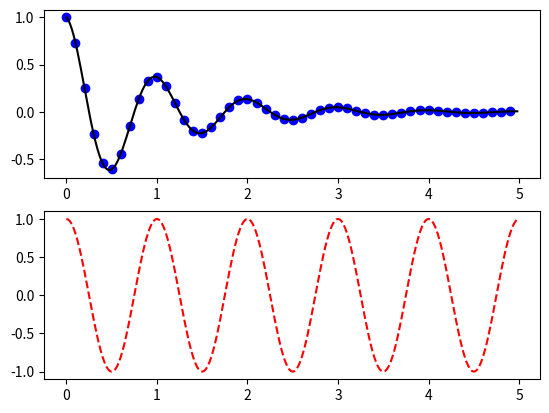

Reproduce this figure in Python.
%matplotlib inline

import numpy as np
import matplotlib.pyplot as plt

def f(t):
    return np.exp(-t) * np.cos(2*np.pi*t)

t1 = np.arange(0.0, 5.0, 0.1)
t2 = np.arange(0.0, 5.0, 0.02)

plt.figure(1)
plt.subplot(211)
plt.plot(t1, f(t1), 'bo', t2, f(t2), 'k')

plt.subplot(212)
plt.plot(t2, np.cos(2*np.pi*t2), 'r--')
plt.show()